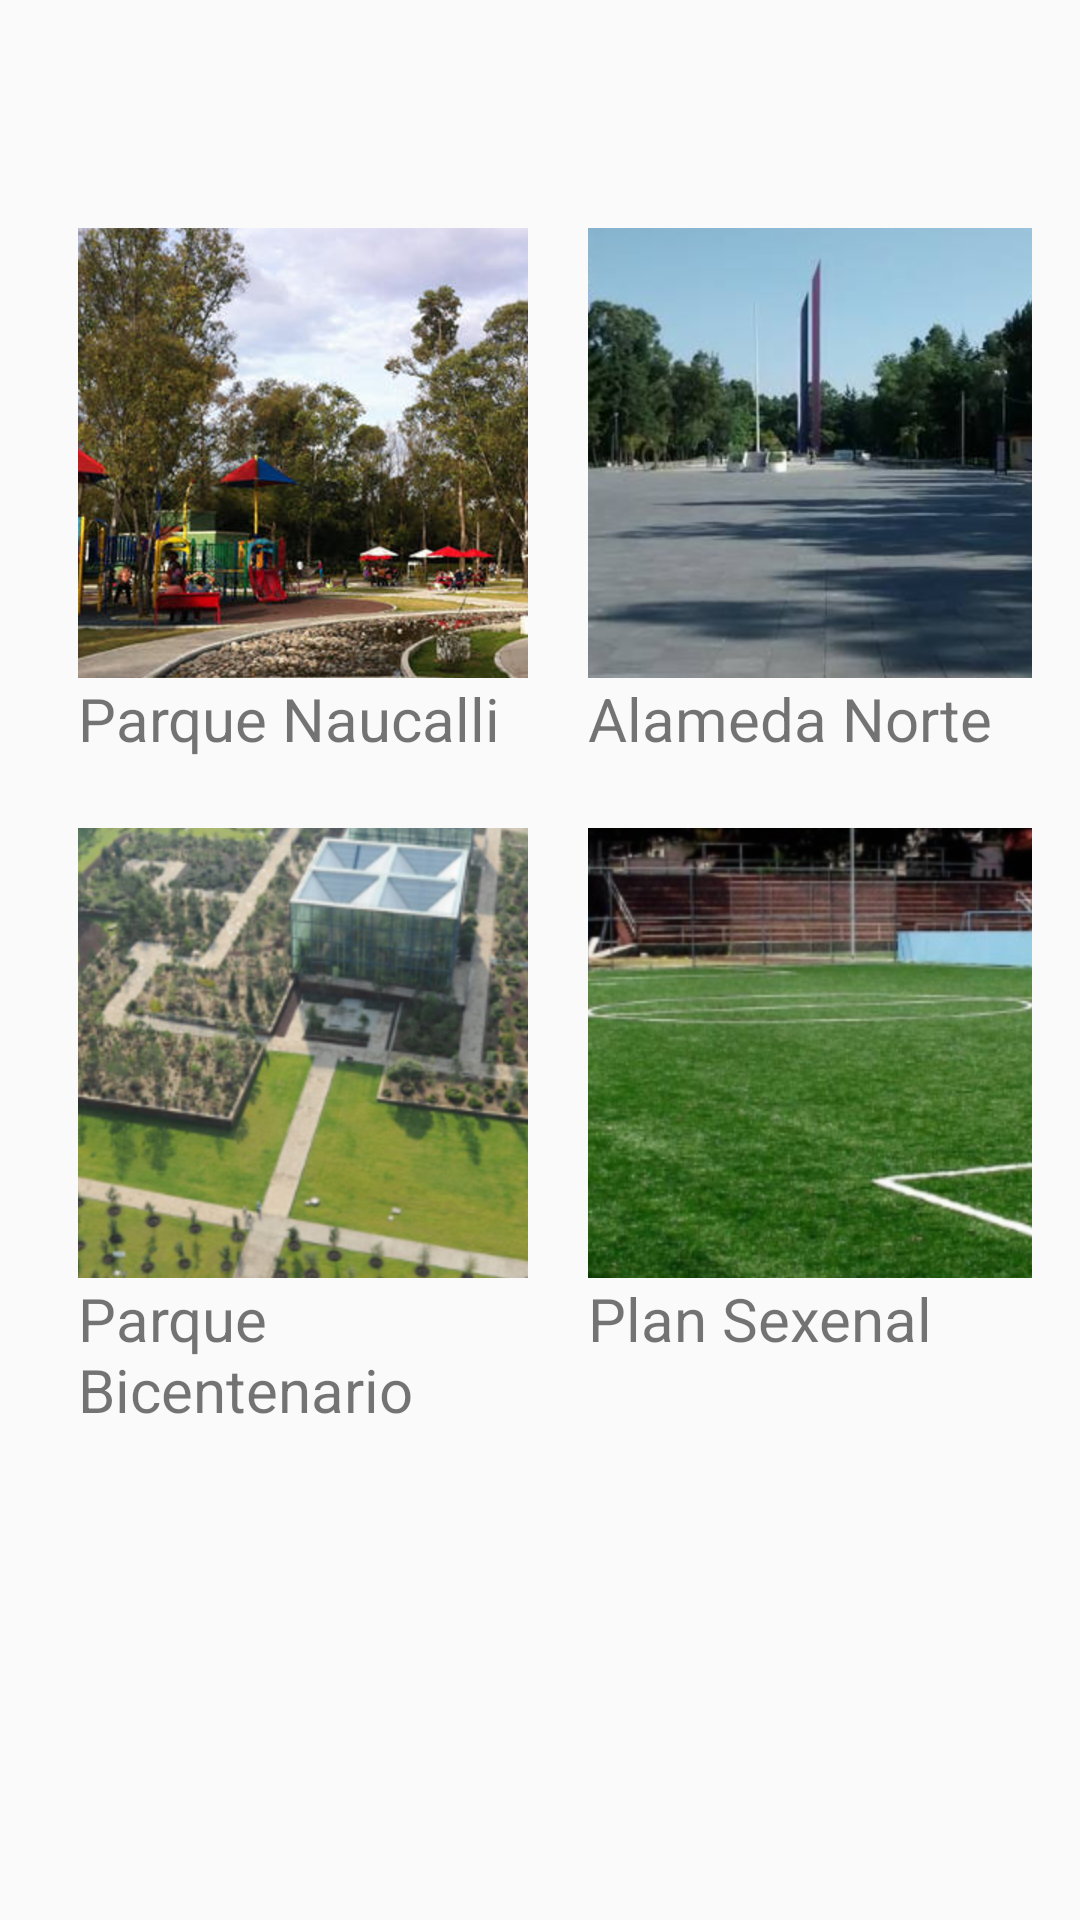

The Android layout XML behind this screen, and the referenced resources:
<!-- AndroidManifest.xml: application theme AppTheme -->
<!-- res/layout/activity_main.xml -->
<?xml version="1.0" encoding="utf-8"?>
<RelativeLayout
    xmlns:android="http://schemas.android.com/apk/res/android"
    xmlns:app="http://schemas.android.com/apk/res-auto"
    xmlns:tools="http://schemas.android.com/tools"
    android:layout_width="match_parent"
    android:layout_height="match_parent"
    android:padding="16dp"
    tools:context="com.solrom.edgar.mismapas.MainActivity">

    <GridLayout
        android:id="@+id/gridlayout"
        android:layout_marginTop="60dp"
        android:layout_width="wrap_content"
        android:layout_height="wrap_content"
        android:columnCount="2"
        android:rowCount="2"
        android:orientation="horizontal">

        <LinearLayout
            android:layout_width="150dp"
            android:layout_height="200dp"
            android:orientation="vertical"
            android:layout_marginLeft="10dp"
            android:layout_marginRight="10dp">

            <ImageButton
                android:id="@+id/naucalli"
                android:layout_width="150dp"
                android:layout_height="150dp"
                android:src="@drawable/parquenaucalli"
                android:onClick="mostrarMapa"/>

            <TextView
                android:layout_width="match_parent"
                android:layout_height="match_parent"
                android:text="Parque Naucalli"
                android:textSize="20dp"/>

        </LinearLayout>

        <LinearLayout
            android:layout_width="150dp"
            android:layout_height="200dp"
            android:orientation="vertical"
            android:layout_marginLeft="10dp"
            android:layout_marginRight="10dp">

            <ImageButton
                android:id="@+id/alamedaNorte"
                android:layout_width="150dp"
                android:layout_height="150dp"
                android:src="@drawable/parquealamedanorte"
                android:onClick="mostrarMapa"/>

            <TextView
                android:layout_width="match_parent"
                android:layout_height="match_parent"
                android:text="Alameda Norte"
                android:textSize="20dp"/>

        </LinearLayout>

        <LinearLayout
            android:layout_width="150dp"
            android:layout_height="200dp"
            android:orientation="vertical"
            android:layout_marginLeft="10dp"
            android:layout_marginRight="10dp"
            >

            <ImageButton
                android:id="@+id/bicentenario"
                android:layout_width="150dp"
                android:layout_height="150dp"
                android:src="@drawable/parquebicentenario"
                android:onClick="mostrarMapa"/>

            <TextView
                android:layout_width="match_parent"
                android:layout_height="match_parent"
                android:text="Parque Bicentenario"
                android:textSize="20dp"/>

        </LinearLayout>

        <LinearLayout
            android:layout_width="150dp"
            android:layout_height="200dp"
            android:orientation="vertical"
            android:layout_marginLeft="10dp"
            android:layout_marginRight="10dp"
            >

            <ImageButton
                android:id="@+id/plansexenal"
                android:layout_width="150dp"
                android:layout_height="150dp"
                android:src="@drawable/parqueplansexenal"
                android:onClick="mostrarMapa"/>

            <TextView
                android:layout_width="match_parent"
                android:layout_height="match_parent"
                android:text="Plan Sexenal"
                android:textSize="20dp"/>

        </LinearLayout>

    </GridLayout>


</RelativeLayout>
<!-- resources referenced by this layout -->
<resources>
  <!-- drawable parquealamedanorte: png bitmap (drawable-hdpi, 214661 bytes) -->
  <!-- drawable parquebicentenario: png bitmap (drawable-hdpi, 620483 bytes) -->
  <!-- drawable parquenaucalli: png bitmap (drawable-hdpi, 262431 bytes) -->
  <!-- drawable parqueplansexenal: png bitmap (drawable-hdpi, 987284 bytes) -->
  <style name="AppTheme" parent="Theme.AppCompat.Light.DarkActionBar">
          
          <item name="colorPrimary">@color/colorPrimary</item>
          <item name="colorPrimaryDark">@color/colorPrimaryDark</item>
          <item name="colorAccent">@color/colorAccent</item>
      </style>
  <!-- not gathered from this repository: default colours our renderer supplied (Android Studio template values) -->
  <color name="colorPrimary">#FF6200EE</color>
  <color name="colorPrimaryDark">#FF3700B3</color>
  <color name="colorAccent">#FF03DAC5</color>
</resources>
